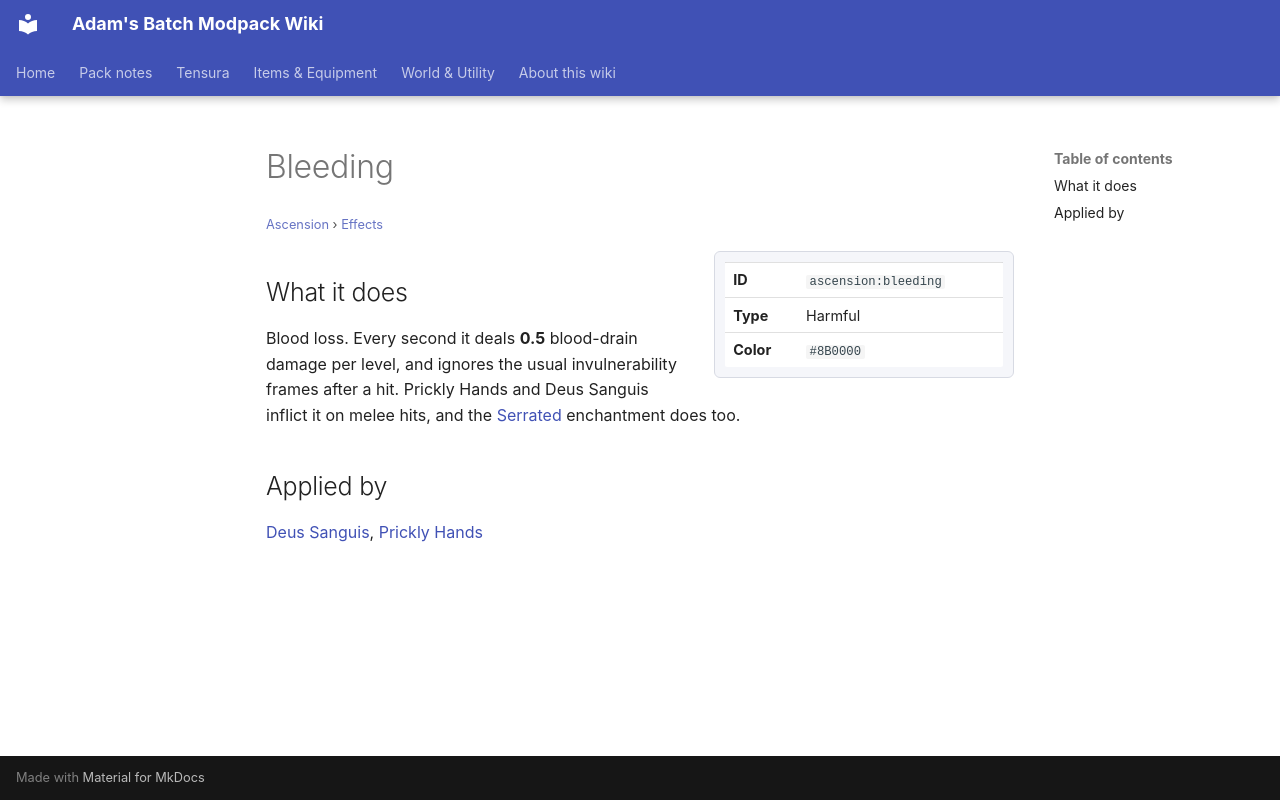

repository: Proteus-Nell/Adams-Batch-MC-Modpack-Wiki · page: ascension/effects/bleeding/index.html · generator: mkdocs

# Bleeding

<small>[Ascension](../index.md) &rsaquo; [Effects](index.md)</small>

<div class="infobox" markdown>

| | |
|---|---|
| **ID** | `ascension:bleeding` |
| **Type** | Harmful |
| **Color** | `#8B0000` |

</div>

## What it does

Blood loss. Every second it deals **0.5** blood-drain damage per level, and ignores the usual invulnerability frames after a hit. Prickly Hands and Deus Sanguis inflict it on melee hits, and the [Serrated](../enchantments/serrated.md) enchantment does too.

## Applied by

[Deus Sanguis](../abilities/unique-skills/deus-sanguis.md), [Prickly Hands](../abilities/common-skills/prickly-hands.md)
